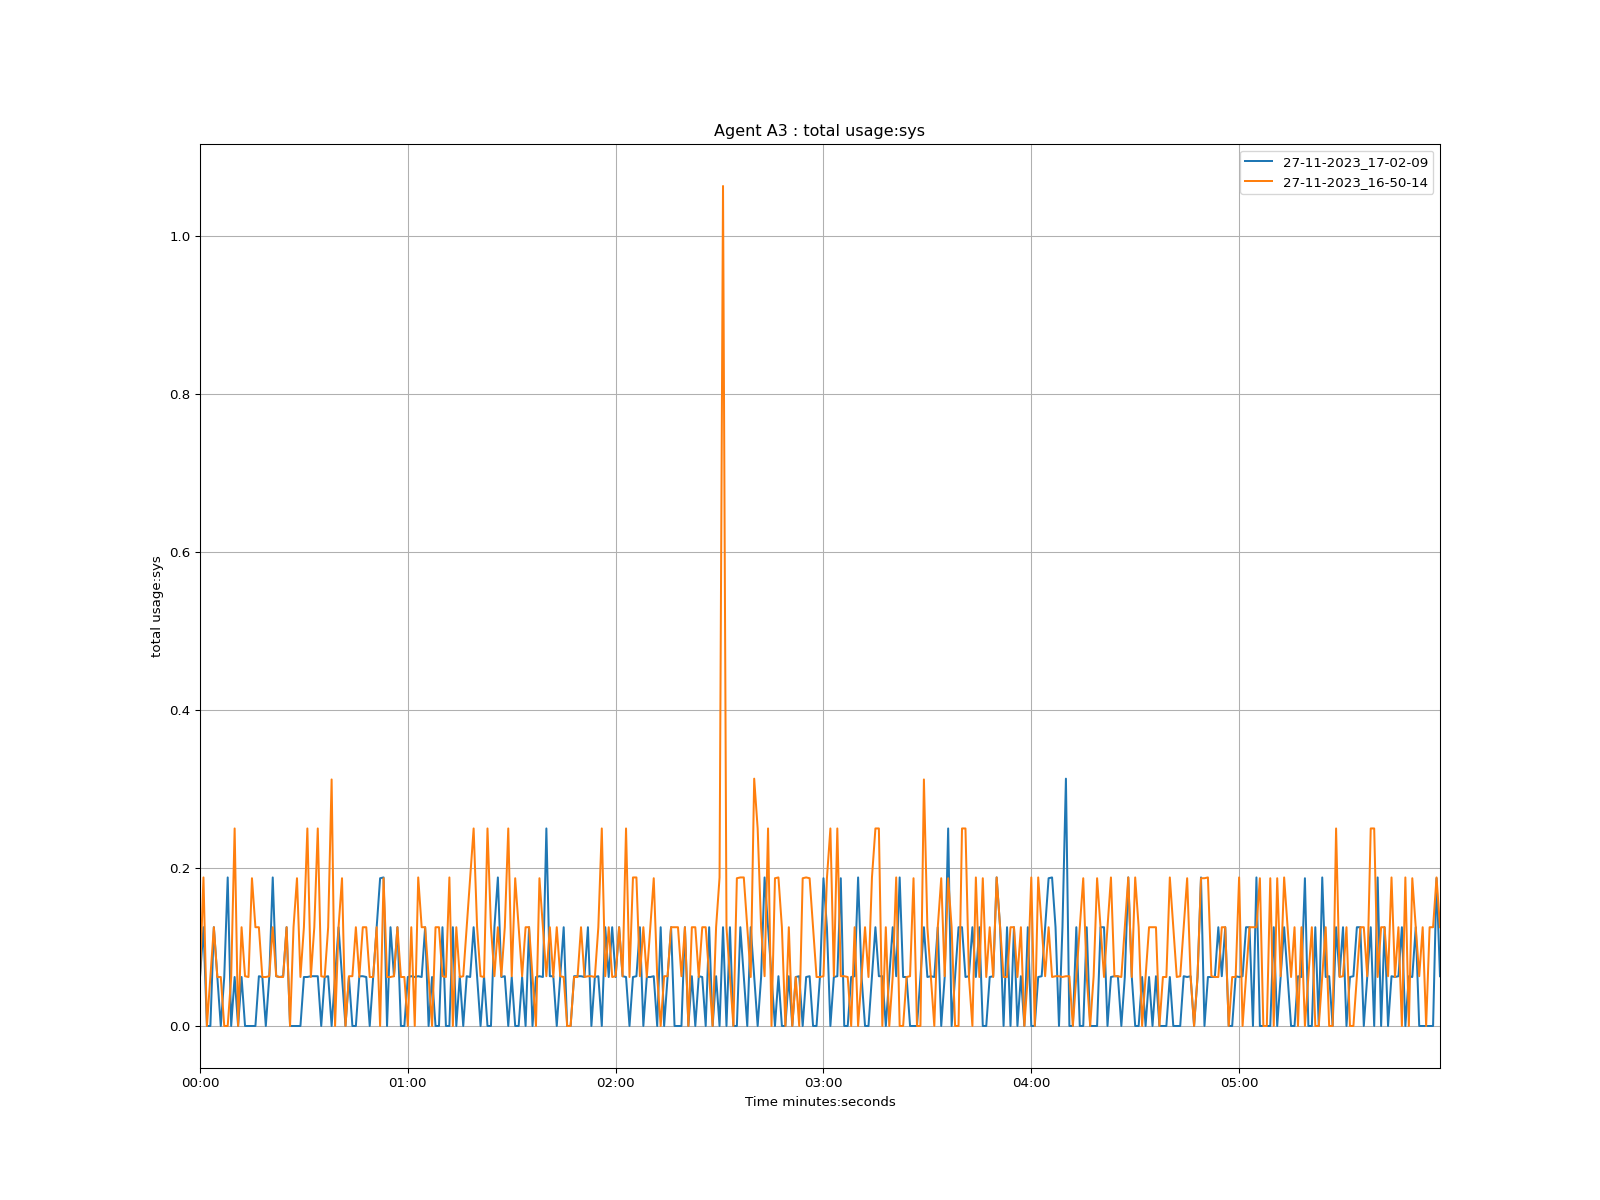

Values plotted in this chart, from the file beside it:
time, 27-11-2023_17-02-09, 27-11-2023_16-50-14
1970-01-01 00:00:00, 0.062, 0.062
1970-01-01 00:00:01, 0.125, 0.188
1970-01-01 00:00:02, 0.0, 0.0
1970-01-01 00:00:03, 0.0, 0.063
1970-01-01 00:00:04, 0.125, 0.125
1970-01-01 00:00:05, 0.062, 0.062
1970-01-01 00:00:06, 0.0, 0.062
1970-01-01 00:00:07, 0.062, 0.0
1970-01-01 00:00:08, 0.188, 0.0
1970-01-01 00:00:09, 0.0, 0.062
1970-01-01 00:00:10, 0.062, 0.25
1970-01-01 00:00:11, 0.0, 0.0
1970-01-01 00:00:12, 0.062, 0.125
1970-01-01 00:00:13, 0.0, 0.063
1970-01-01 00:00:14, 0.0, 0.062
1970-01-01 00:00:15, 0.0, 0.187
1970-01-01 00:00:16, 0.0, 0.125
1970-01-01 00:00:17, 0.063, 0.125
1970-01-01 00:00:18, 0.062, 0.062
1970-01-01 00:00:19, 0.0, 0.062
1970-01-01 00:00:20, 0.062, 0.063
1970-01-01 00:00:21, 0.188, 0.125
1970-01-01 00:00:22, 0.063, 0.063
1970-01-01 00:00:23, 0.062, 0.062
1970-01-01 00:00:24, 0.063, 0.062
1970-01-01 00:00:25, 0.125, 0.125
1970-01-01 00:00:26, 0.0, 0.0
1970-01-01 00:00:27, 0.0, 0.125
1970-01-01 00:00:28, 0.0, 0.187
1970-01-01 00:00:29, 0.0, 0.062
1970-01-01 00:00:30, 0.062, 0.125
1970-01-01 00:00:31, 0.062, 0.25
1970-01-01 00:00:32, 0.063, 0.062
1970-01-01 00:00:33, 0.063, 0.125
1970-01-01 00:00:34, 0.063, 0.25
1970-01-01 00:00:35, 0.0, 0.063
1970-01-01 00:00:36, 0.062, 0.062
1970-01-01 00:00:37, 0.063, 0.125
1970-01-01 00:00:38, 0.0, 0.312
1970-01-01 00:00:39, 0.063, 0.0
1970-01-01 00:00:40, 0.125, 0.125
1970-01-01 00:00:41, 0.063, 0.187
1970-01-01 00:00:42, 0.0, 0.0
1970-01-01 00:00:43, 0.062, 0.063
1970-01-01 00:00:44, 0.0, 0.063
1970-01-01 00:00:45, 0.0, 0.125
1970-01-01 00:00:46, 0.063, 0.062
1970-01-01 00:00:47, 0.063, 0.125
1970-01-01 00:00:48, 0.062, 0.125
1970-01-01 00:00:49, 0.0, 0.062
1970-01-01 00:00:50, 0.063, 0.062
1970-01-01 00:00:51, 0.125, 0.125
1970-01-01 00:00:52, 0.187, 0.0
1970-01-01 00:00:53, 0.188, 0.187
1970-01-01 00:00:54, 0.0, 0.062
1970-01-01 00:00:55, 0.125, 0.062
1970-01-01 00:00:56, 0.063, 0.063
1970-01-01 00:00:57, 0.125, 0.125
1970-01-01 00:00:58, 0.0, 0.062
1970-01-01 00:00:59, 0.0, 0.062
... 299 more rows
